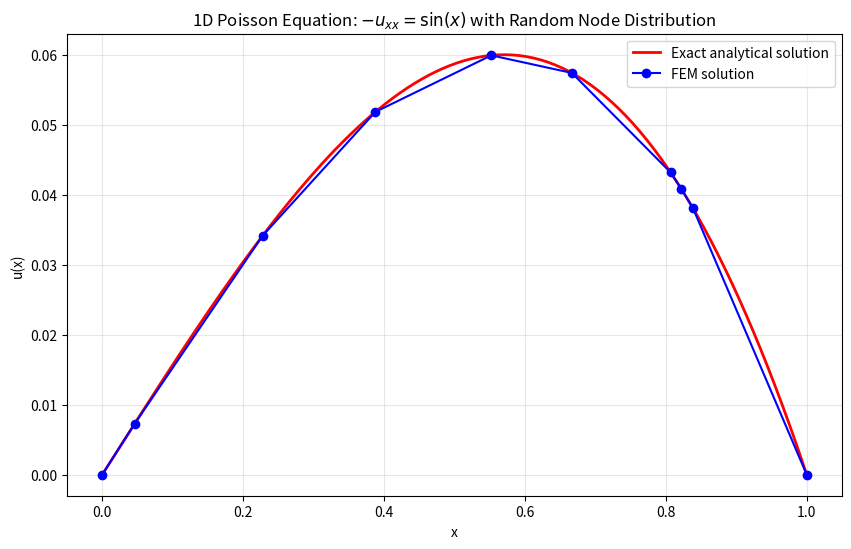

Recreate this plot in Python.
import numpy as np
import matplotlib.pyplot as plt

# Problem parameters
L = 1.0                     # Domain length
n_internal_nodes = 8        # Number of internal nodes
n_nodes = n_internal_nodes + 2  # Total nodes (including boundaries)

# Load function and analytical solution
def f(x):
    return np.sin(x)  # Source term f(x) = sin(x)

def u_exact(x):
    # Analytical solution for -u''(x) = sin(x), with u(0)=0 and u(1)=0
    # 1) Integrate twice: u(x) = sin(x) + C1*x + C2
    # 2) Apply BCs: u(0)=0 → C2=0,  u(1)=0 → sin(1) + C1 = 0 → C1 = -sin(1)
    # => u(x) = sin(x) - x*sin(1)
    return np.sin(x) - x * np.sin(1)

# Generate random mesh for FEM
# np.random.seed(42)  # Uncomment for reproducibility
internal_nodes = np.random.rand(n_internal_nodes)         
nodes = np.sort(np.concatenate(([0.0], internal_nodes, [L])))

print("Random mesh nodes:", nodes)

# Gaussian quadrature (2-point)
gauss_pts = np.array([-1/np.sqrt(3), 1/np.sqrt(3)])   # Quadrature points
gauss_wts = np.array([1.0, 1.0])                      # Corresponding weights

# FEM assembly
K = np.zeros((n_nodes, n_nodes))   # Global stiffness matrix
F = np.zeros(n_nodes)              # Global load vector

for e in range(len(nodes)-1):
    x1, x2 = nodes[e], nodes[e+1]
    h_e = x2 - x1                  # Element length
    
    # Element stiffness matrix for linear elements
    Ke = (1.0/h_e) * np.array([[1, -1],
                               [-1, 1]])
    
    # Element load vector (Gaussian quadrature)
    Fe = np.zeros(2)
    for gp in range(len(gauss_pts)):
        xi = gauss_pts[gp]         # Local coordinate (-1 to 1)
        w = gauss_wts[gp]          # Quadrature weight
        
        # Map local coordinate to global x
        x = 0.5*(1 - xi)*x1 + 0.5*(1 + xi)*x2
        
        # Linear shape functions
        N1 = 0.5*(1 - xi)
        N2 = 0.5*(1 + xi)
        jacobian = h_e / 2.0
        
        # Add contribution to Fe
        Fe[0] += w * f(x) * N1 * jacobian
        Fe[1] += w * f(x) * N2 * jacobian
    
    # Assemble global matrices
    K[e:e+2, e:e+2] += Ke
    F[e:e+2] += Fe

# Apply boundary conditions (u(0)=u(1)=0)
K_bc = K[1:-1, 1:-1]
F_bc = F[1:-1]

# Solve linear system
u_internal = np.linalg.solve(K_bc, F_bc)

# Add boundary values
u_fem = np.concatenate(([0.0], u_internal, [0.0]))

# Plot results
x_fine = np.linspace(0, L, 200)

plt.figure(figsize=(10, 6))
plt.plot(x_fine, u_exact(x_fine), 'r-', label='Exact analytical solution', linewidth=2)
plt.plot(nodes, u_fem, 'bo-', label='FEM solution', markersize=6, linewidth=1.5)
plt.xlabel('x')
plt.ylabel('u(x)')
plt.title('1D Poisson Equation: $-u_{xx} = \sin(x)$ with Random Node Distribution')
plt.legend()
plt.grid(True, alpha=0.3)
plt.show()

# Error analysis
u_exact_nodes = u_exact(nodes)
error = np.abs(u_fem - u_exact_nodes)

max_error = np.max(error)
rms_error = np.sqrt(np.mean(error**2))
mean_error = np.mean(error)
rel_error = rms_error / np.max(np.abs(u_exact_nodes))

print("\n=== ERROR ANALYSIS ===")
print("Function: f(x) = sin(x)")
print("Exact solution: u(x) = sin(x) - x·sin(1)")
print(f"Maximum error      : {max_error:.2e}")
print(f"Mean absolute error: {mean_error:.2e}")
print(f"RMS error          : {rms_error:.2e}")
print(f"Relative RMS error : {rel_error:.2e}")

print("\n=== FEM vs Exact Solution per Node ===")
print(f"{'Node':>4} | {'x':>8} | {'u_FEM':>12} | {'u_exact':>12} | {'|Error|':>10}")
print("-" * 55)

for i in range(len(nodes)):
    err = abs(u_fem[i] - u_exact(nodes[i]))
    print(f"{i:4d} | {nodes[i]:8.4f} | {u_fem[i]:12.6f} | {u_exact(nodes[i]):12.6f} | {err:10.2e}")
print("\nInterpretation:")
if rms_error < 1e-3:
    print(" → The FEM solution is extremely accurate — errors are within numerical tolerance.")
elif rms_error < 1e-2:
    print(" → The FEM captures the main shape of the exact solution with minor deviations.")
else:
    print(" → The discretization may be too coarse or the integration rule too simple.")
